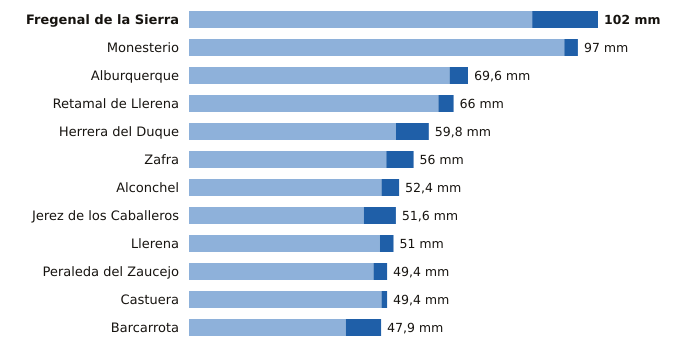

The data file committed next to this chart (first rows):
estacion, provincia, indicativo, mm_6_dias_anteriores, mm_hoy, mm_7_dias, horas_de_hoy
Fregenal de la Sierra, Badajoz, 4520X, 85.6, 16.4, 102.0, 21
Monesterio, Badajoz, 4499X, 93.6, 3.4, 97.0, 21
Alburquerque, Badajoz, 4464X, 65.0, 4.6, 69.6, 21
Retamal de Llerena, Badajoz, 4362X, 62.2, 3.8, 66.0, 21
Herrera del Duque, Badajoz, 4244X, 51.6, 8.2, 59.8, 21
Zafra, Badajoz, 4427X, 49.2, 6.8, 56.0, 21
Alconchel, Badajoz, 4489X, 48.0, 4.4, 52.4, 21
Jerez de los Caballeros, Badajoz, 4511C, 43.6, 8.0, 51.6, 21
Llerena, Badajoz, 4386B, 47.6, 3.4, 51.0, 21
Peraleda del Zaucejo, Badajoz, 4260, 46.0, 3.4, 49.4, 21
Castuera, Badajoz, 4325Y, 48.0, 1.4, 49.4, 21
Barcarrota, Badajoz, 4492F, 39.1, 8.8, 47.9, 21
